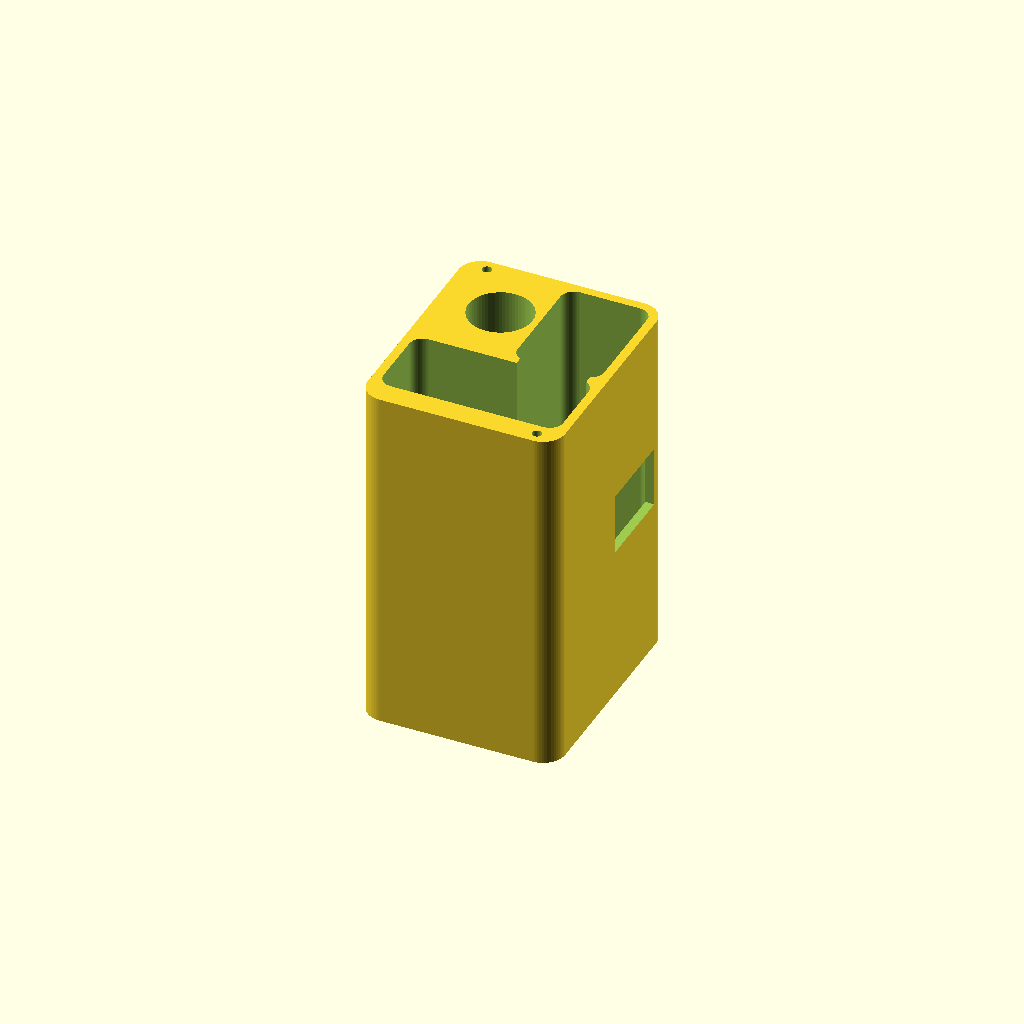
Cell 1: rendered with the file's own defaults.
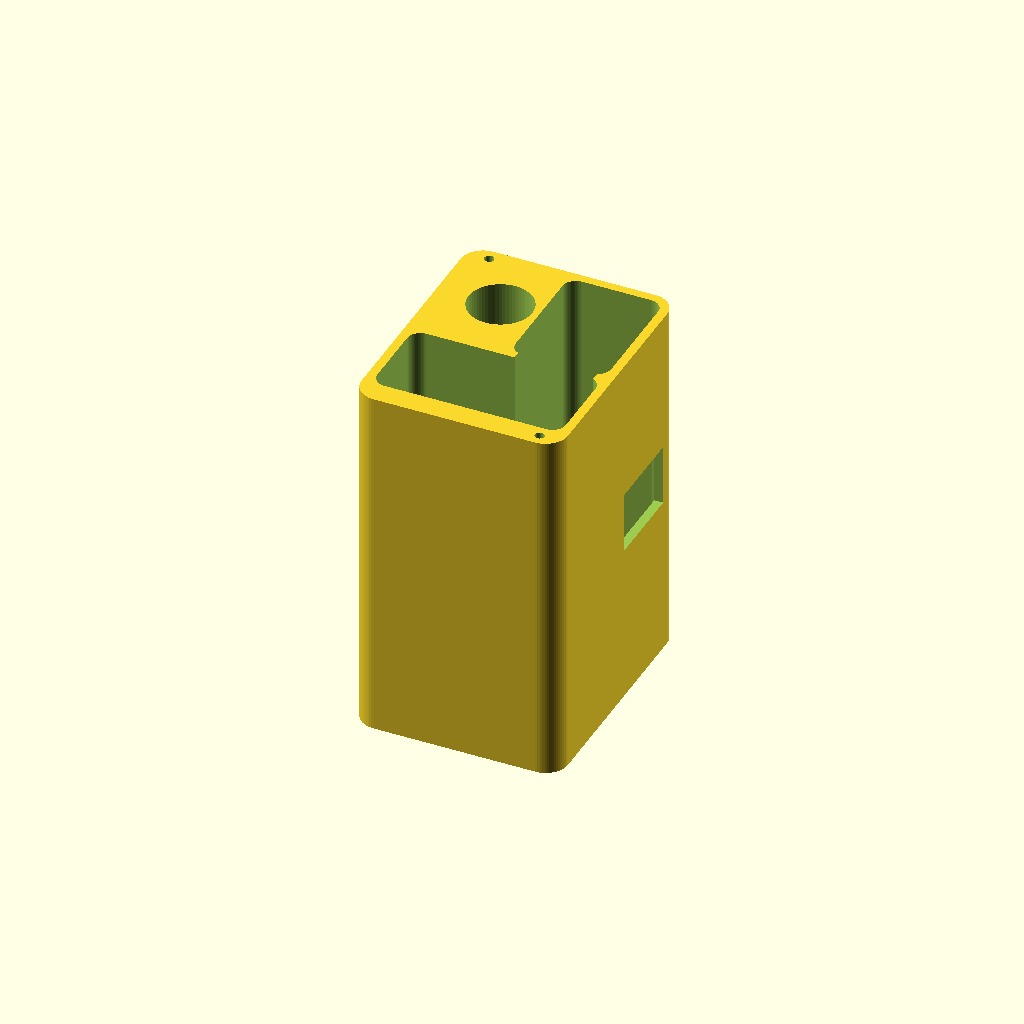
Cell 2 — clr set to 1.6, the other parameters unchanged.
All cells are drawn from one camera (rotation 55°, 0°, 25°, orthographic, colour scheme Cornfield), so only the parameter changes between them.
OpenSCAD source file cad/tremor_pen_pod_v7.scad:
// Tremor Cue Pen - POD v7 (tall, not wide) - built from the photos
// Cross-section (looking from the back cap):
//      +---------------------------------+
//      |  MCU stack (NodeMCU + IMU + vib) |   top pocket, lying flat, USB at the back
//      +==========shelf=========+  gap  -+   shelf gap at the back = battery wires
//      | (pen)  |  battery pack on edge  |   TP4056 faces the pen, battery faces the right wall
//      +--------+------------------------+   switch handle pokes out a window in the right wall
// Both packs slide in from the BACK; back cap: a 6.8 mm deep sleeve over the protruding board ends,
// USB slot per pack, 2 x M2 self-tapping screws on the diagonal (bottom-left, top-right).
// Print: base standing on its FRONT face (pen axis vertical), cap flat, as exported. Supports OFF.
// PLA, 0.2 mm layers, 3 walls, 15% infill, 4 mm brim on the base.

part = "base";   // "base", "cap", "plate", "view", "clash_parts"

// measured packs [across (x), up (z), along the pen (y)]
mcu  = [30.5, 13.0, 59.3];        // NodeMCU flat, IMU + vibration module on top
batt = [13.9, 19.6, 30.8];        // battery pack on edge: TP4056 face toward the pen
clr  = 0.8;                       // per side

hole_comp = 0.30;  bore_free = 0.30;  pen_d = 10.8;     // bore that fit the Panda + rubber on v5
rb = (pen_d + hole_comp + bore_free) / 2;               // 5.7
rt = rb + 1.2;                                           // pen tube outer radius
wall = 1.6;  wall_top = 4.2;  front_t = 2.0;  cap_t = 2.4;  shelf_t = 1.2;   // thicker top wall carries a screw
r_out = 4.0;  r_pkt = r_out - wall;

// layout, pen axis at x = z = 0
bx = [rt, rt + batt[0] + 2*clr];                         // battery pocket x
bz = [-(batt[1] + 2*clr)/2, (batt[1] + 2*clr)/2];        // battery pocket z (pen centered on it)
mx = [bx[1] - (mcu[0] + 2*clr), bx[1]];                  // MCU pocket x (flush with the right side)
mz = [bz[1] + shelf_t, bz[1] + shelf_t + mcu[1] + 2*clr];
OX = [min(mx[0], -rt) - wall, bx[1] + wall];
OZ = [bz[0] - wall, mz[1] + wall_top];
pocket_L = mcu[2] + 2*clr + 0.6;
y_back = front_t + pocket_L;
gap_y0 = 25;                                             // shelf over the battery ends here: wires pass behind it
sc_in = [4.2, 2.1];                                     // screw inset from the corner [sideways, up/down]
screws = [[OX[0] + sc_in[0], OZ[0] + sc_in[1]], [OX[1] - sc_in[0], OZ[1] - sc_in[1]]];   // diagonal pair: bottom-left + top-right
pilot = 1.7;  m2_clear = 2.4;
usb_mcu = [12, 9];   usb_mcu_c = [(mx[0] + mx[1]) / 2, mz[1] - clr - 3.9];    // NodeMCU micro-USB: board at the TOP, USB just under it (photo)
usb_chg = [8, 12];   usb_chg_c = [bx[1] - 3.0, 0];                             // TP4056 micro-USB: faces the RIGHT wall (photo)
batt_front = y_back - clr - batt[2];                     // pack pushed to the back cap
sw_win = [11, 15];                                       // right-wall window for the switch [along y, z]
fudge = 0.01;  $fn = 64;

assert(mx[0] < -rt + 3, "MCU pocket does not cover the pen side");
assert(norm(screws[0]) > rt + pilot/2 + 1.0, "bottom screw breaks into the pen tube");
assert(screws[0][0] + pilot/2 + 1.0 <= mx[0] || screws[0][1] + pilot/2 + 1.0 <= bz[1], "bottom screw hits a pocket");
assert(screws[1][1] - pilot/2 - 1.0 >= mz[1], "top screw breaks into the MCU pocket");
assert(sc_in[1] - pilot/2 >= 1.2, "screws too close to the outer skin");

module box(xr, yr, zr) translate([xr[0], yr[0], zr[0]]) cube([xr[1]-xr[0], yr[1]-yr[0], zr[1]-zr[0]]);
module along_y(r, y0, y1) translate([0, y0, 0]) rotate([-90, 0, 0]) cylinder(r = r, h = y1 - y0);
module rbox(xr, yr, zr, r) translate([0, yr[0], 0]) rotate([-90, 0, 0]) linear_extrude(yr[1] - yr[0])
    translate([xr[0], -zr[1]]) offset(r = r) offset(delta = -r) square([xr[1] - xr[0], zr[1] - zr[0]]);
module rslot(c, sz, y0, y1) rbox([c[0] - sz[0]/2, c[0] + sz[0]/2], [y0, y1], [c[1] - sz[1]/2, c[1] + sz[1]/2], min(sz)/2 - fudge);

module base() difference() {
    rbox(OX, [0, y_back], OZ, r_out);
    rbox(mx, [front_t, y_back + 1], mz, r_pkt);                                     // MCU pocket
    rbox(bx, [front_t, y_back + 1], bz, r_pkt);                                     // battery pocket
    box([bx[0] + 1.5, bx[1] - 1.5], [gap_y0, y_back + 1], [bz[1] - 1, mz[0] + 1]);  // shelf gap: battery wires
    along_y(rb, -1, y_back + 1);                                                    // pen bore
    translate([0, -fudge, 0]) rotate([-90, 0, 0]) cylinder(r1 = rb + 0.5, r2 = rb, h = 0.5);
    for (s = screws) translate([s[0], y_back - 10, s[1]]) rotate([-90, 0, 0]) cylinder(d = pilot, h = 11);
    // switch window in the right wall, around the pack's front end
    rbox([bx[1] - 1, OX[1] + 1], [batt_front - 4, batt_front - 4 + sw_win[0]], [-sw_win[1]/2, sw_win[1]/2], 0.5);
}

// cap: a hollow sleeve that continues the base outline over the 6.6 mm the boards stick out
// of the back, then an end plate with the USB slots. Screws pass the full cap length.
skirt = 6.8;                                             // packs protrude 6.6 mm; 0.2 mm slack
cap_L = skirt + cap_t;
module cap() difference() {
    rbox(OX, [0, cap_L], OZ, r_out);
    rbox(mx, [-1, skirt], mz, r_pkt);                                              // continues the MCU pocket
    rbox(bx, [-1, skirt], bz, r_pkt);                                              // continues the battery pocket
    box([bx[0] + 1.5, bx[1] - 1.5], [-1, skirt], [bz[1] - 1, mz[0] + 1]);          // wires between the packs
    along_y(rb, -1, cap_L + 1);
    for (s = screws) translate([s[0], -1, s[1]]) rotate([-90, 0, 0]) {
        cylinder(d = m2_clear, h = cap_L + 2);
        translate([0, 0, cap_L + 1 - 1.2]) cylinder(d1 = m2_clear, d2 = 4.6, h = 1.2 + fudge);   // countersink, outer face
    }
    rslot(usb_mcu_c, usb_mcu, skirt - 1, cap_L + 1);
    rslot(usb_chg_c, usb_chg, skirt - 1, cap_L + 1);
}

module dummies() {
    color("royalblue")  box([mx[0] + clr, mx[1] - clr], [front_t + clr, front_t + clr + mcu[2]], [mz[0] + clr, mz[0] + clr + mcu[1]]);
    color("darkorange") box([bx[0] + clr, bx[1] - clr], [batt_front, y_back - clr], [bz[0] + clr, bz[1] - clr]);
}

module base_print() rotate([90, 0, 0]) base();                       // front face on the bed
module cap_print()  translate([0, 0, cap_L]) rotate([-90, 0, 0]) cap();   // outer face on the bed, sleeve up

if (part == "base")  base_print();
if (part == "cap")   cap_print();
if (part == "plate") { base_print(); translate([OX[1] - OX[0] + 8, 0, 0]) cap_print(); }
if (part == "view")  { color("seagreen") base(); dummies(); color("lightsteelblue", 0.5) translate([0, y_back + 0.3, 0]) cap();
                       color("gray", 0.4) along_y(pen_d/2, -40, y_back + 60); }
if (part == "clash_parts") intersection() { base(); dummies(); }
echo(str("Pod v7: ", OX[1] - OX[0], " W x ", OZ[1] - OZ[0], " H x ", y_back + cap_t, " L mm; pen axis ", -OX[0], " mm from the left, ", -OZ[0], " mm from the bottom"));
Customizer parameters (derived from the source; name, type, default, range or options):
part: string, default "base"
mcu: vector, default [30.5, 13, 59.3]
batt: vector, default [13.9, 19.6, 30.8]
clr: number, default 0.8
gap_y0: number, default 25
sc_in: vector, default [4.2, 2.1]
sw_win: vector, default [11, 15]
